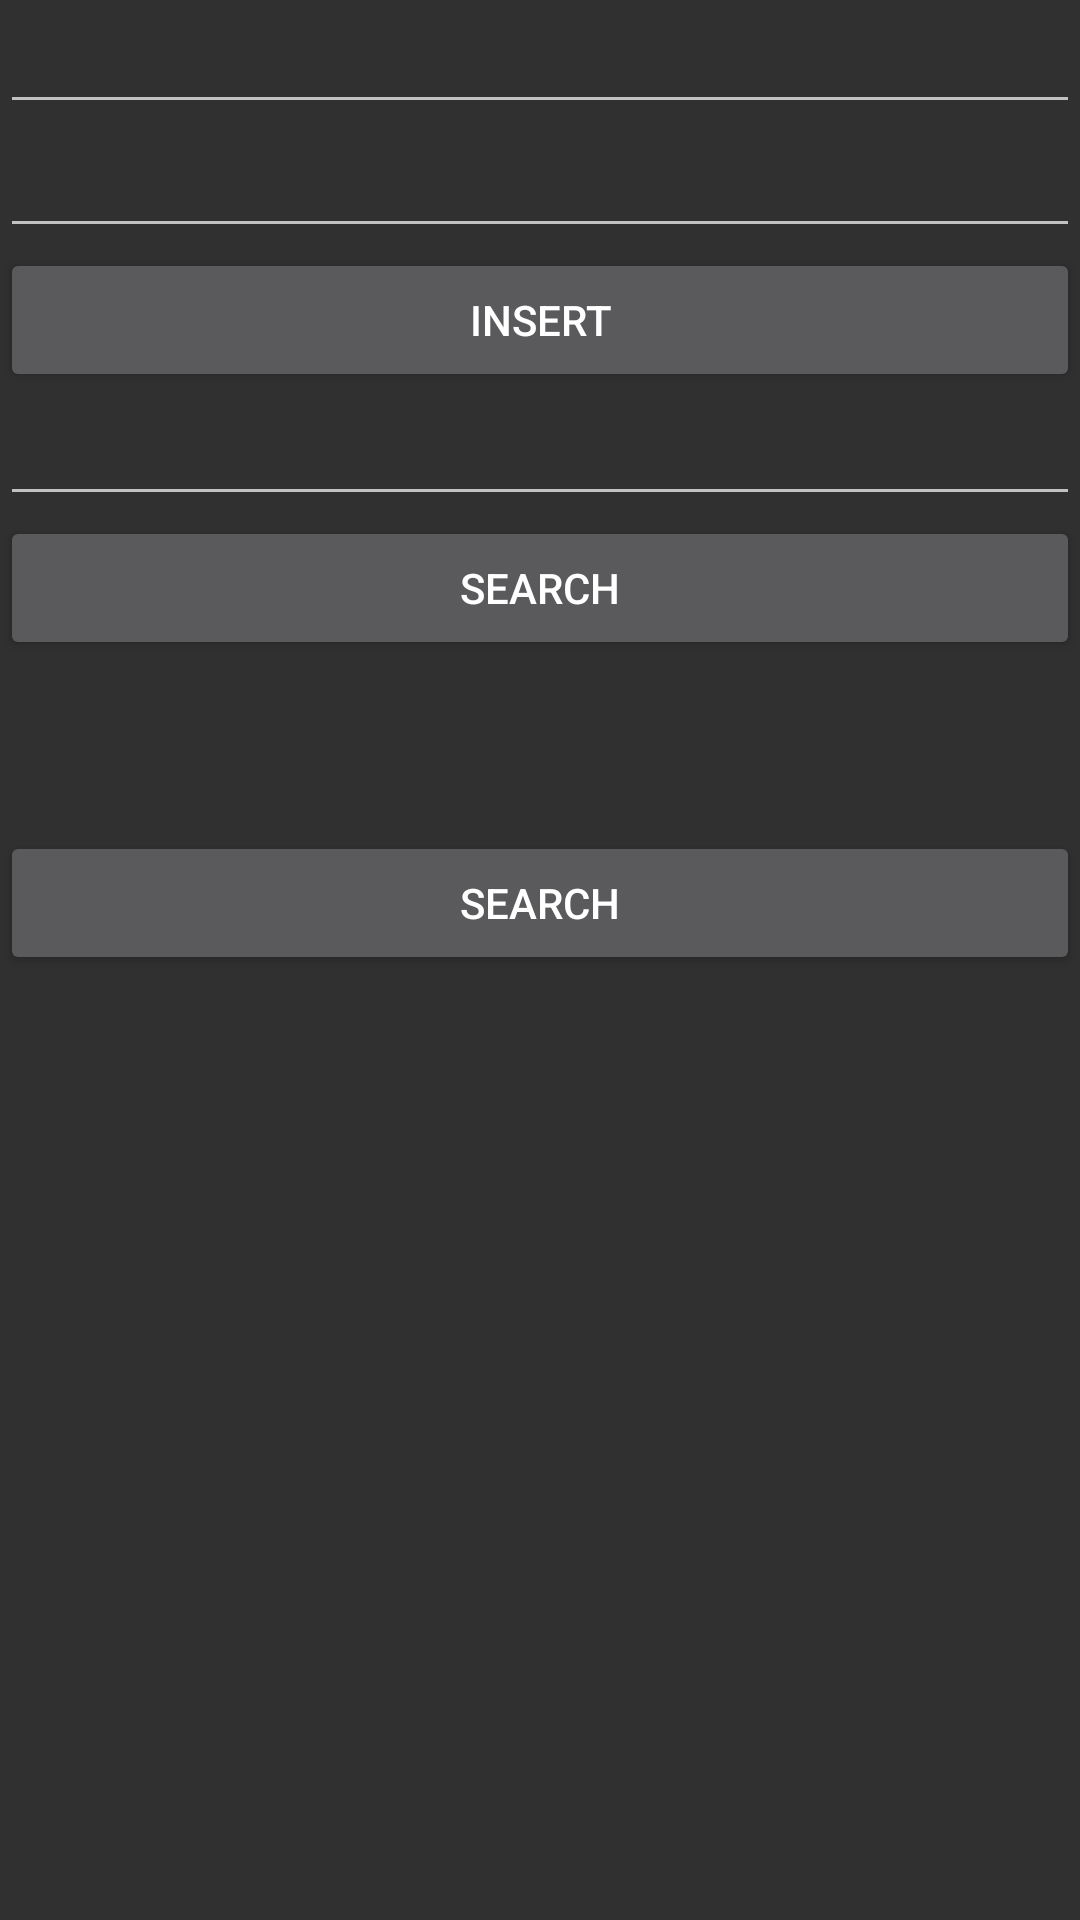

Produce the Android XML layout that renders to this screen, including the resource entries it uses.
<!-- AndroidManifest.xml: application theme Theme.Design.NoActionBar -->
<!-- res/layout/activity_main.xml -->
<?xml version="1.0" encoding="utf-8"?>
<LinearLayout xmlns:android="http://schemas.android.com/apk/res/android"
    xmlns:app="http://schemas.android.com/apk/res-auto"
    xmlns:tools="http://schemas.android.com/tools"
    android:layout_width="match_parent"
    android:layout_height="match_parent"
    tools:context=".MainActivity"
    android:orientation="vertical">
    <EditText
        android:layout_width="match_parent"
        android:layout_height="wrap_content"
        android:id="@+id/ET_Name"/>
    <EditText
        android:layout_width="match_parent"
        android:layout_height="wrap_content"
        android:id="@+id/ET_Price"/>
    <Button
        android:layout_width="match_parent"
        android:layout_height="wrap_content"
        android:id="@+id/btn_insert"
        android:text="INSERT"/>

    <EditText
        android:layout_width="match_parent"
        android:layout_height="wrap_content"
        android:id="@+id/UserInput"/>

    <Button
        android:layout_width="match_parent"
        android:layout_height="wrap_content"
        android:id="@+id/btn_search"
        android:text="SEARCH"/>

    <TextView
        android:layout_width="match_parent"
        android:layout_height="wrap_content"
        android:id="@+id/hasilId"/>

    <TextView
        android:layout_width="match_parent"
        android:layout_height="wrap_content"
        android:id="@+id/hasilNama" />

    <TextView
        android:layout_width="match_parent"
        android:layout_height="wrap_content"
        android:id="@+id/hasilHarga"
        />
    <Button
        android:layout_width="match_parent"
        android:layout_height="wrap_content"
        android:id="@+id/btn_searchAll"
        android:text="SEARCH"/>

    <TextView
        android:layout_width="match_parent"
        android:layout_height="wrap_content"
        android:id="@+id/hasilSemua"/>

</LinearLayout>
<!-- resources referenced by this layout -->
<resources>

</resources>
